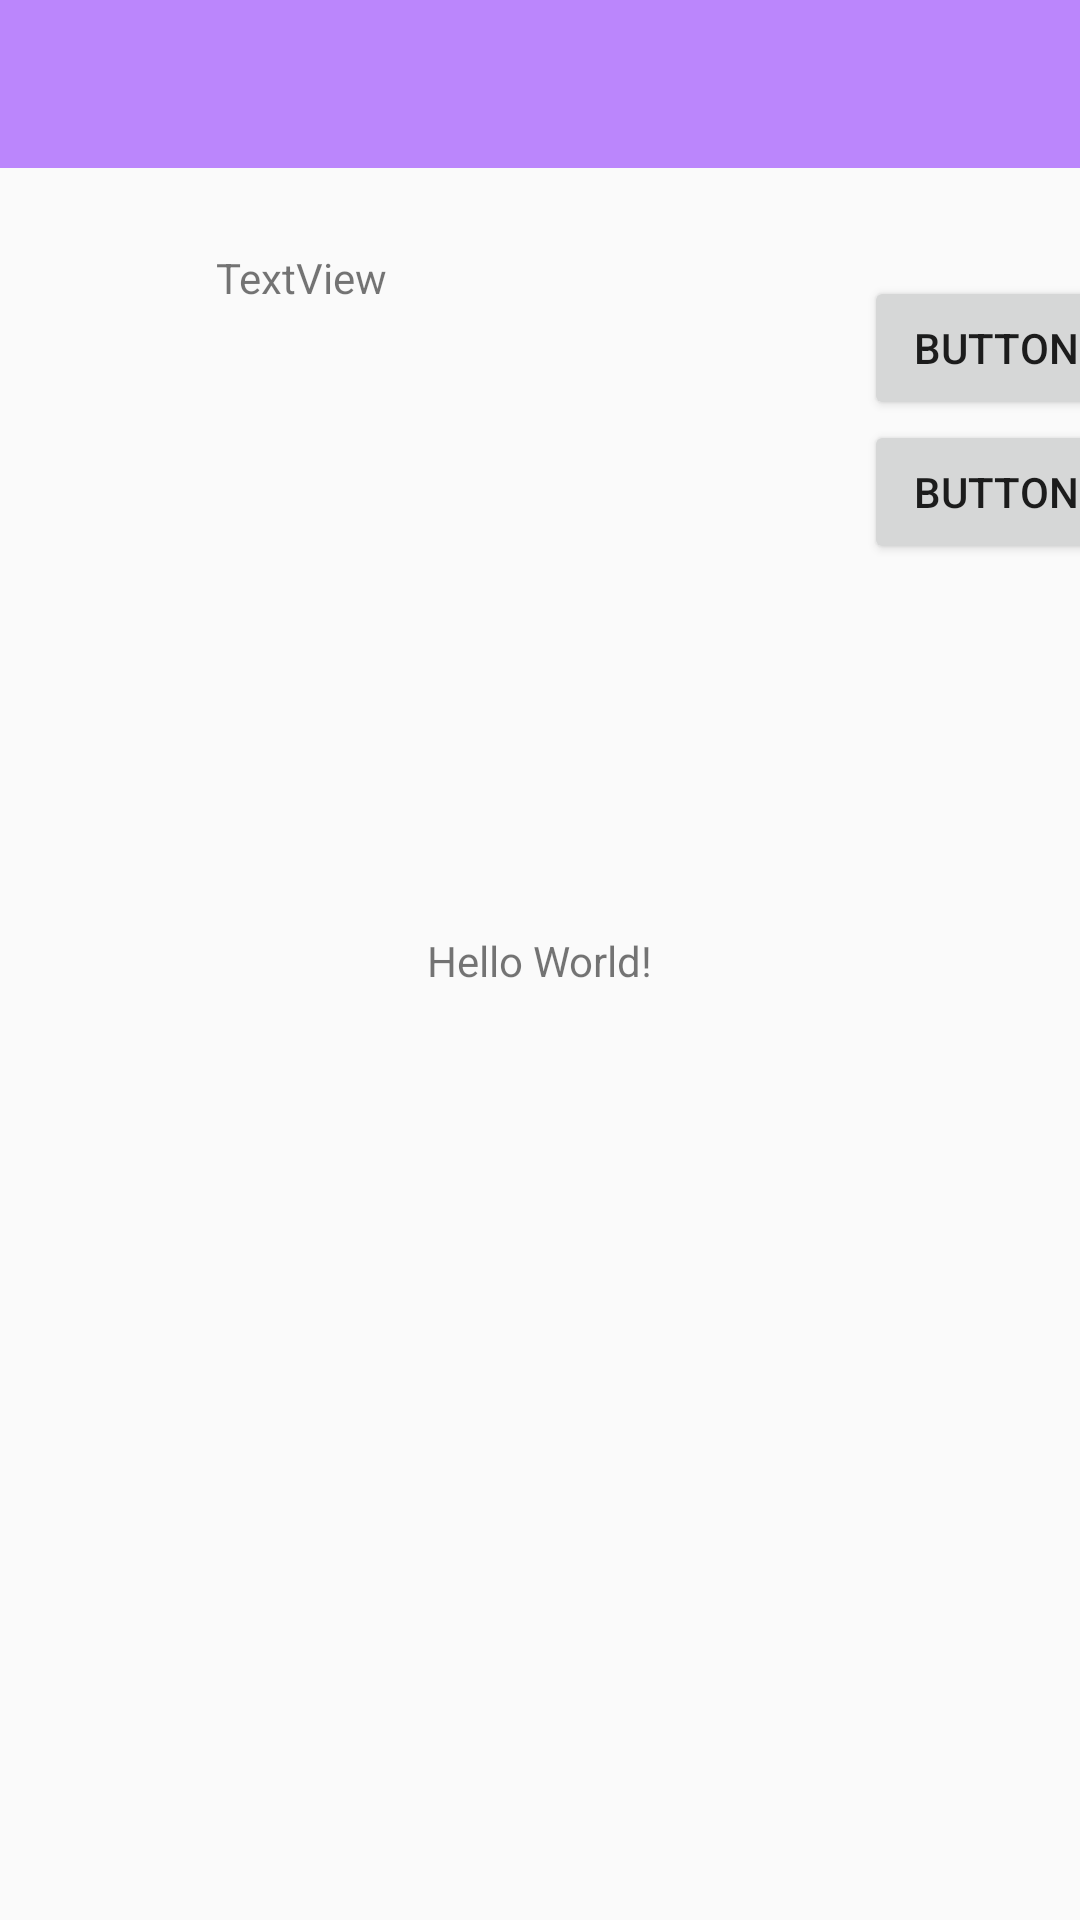

Reconstruct the res/layout file that produces this screen, plus the resources it refers to.
<!-- AndroidManifest.xml: application theme Theme.AppCompat.Light.NoActionBar -->
<!-- res/layout/activity_main.xml -->
<?xml version="1.0" encoding="utf-8"?>
<androidx.constraintlayout.widget.ConstraintLayout
    xmlns:android="http://schemas.android.com/apk/res/android"
    xmlns:app="http://schemas.android.com/apk/res-auto"
    xmlns:tools="http://schemas.android.com/tools"
    android:layout_width="match_parent"
    android:layout_height="match_parent"
    tools:context=".MainActivity">

    <TextView
        android:layout_width="wrap_content"
        android:layout_height="wrap_content"
        android:text="Hello World!"
        app:layout_constraintBottom_toBottomOf="parent"
        app:layout_constraintLeft_toLeftOf="parent"
        app:layout_constraintRight_toRightOf="parent"
        app:layout_constraintTop_toTopOf="parent" />

    <Button
        android:id="@+id/increaseScoreButton"
        android:layout_width="wrap_content"
        android:layout_height="wrap_content"
        android:layout_marginStart="181dp"
        android:layout_marginTop="92dp"
        android:layout_marginEnd="6dp"
        android:text="Button"
        app:layout_constraintEnd_toEndOf="parent"
        app:layout_constraintStart_toEndOf="@+id/scoreText"
        app:layout_constraintTop_toTopOf="parent" />

    <Button
        android:id="@+id/decreaseScoreButton"
        android:layout_width="wrap_content"
        android:layout_height="wrap_content"
        android:text="Button"
        app:layout_constraintStart_toStartOf="@+id/increaseScoreButton"
        app:layout_constraintTop_toBottomOf="@+id/increaseScoreButton" />

    <TextView
        android:id="@+id/scoreText"
        android:layout_width="wrap_content"
        android:layout_height="wrap_content"
        android:layout_marginStart="72dp"
        android:layout_marginTop="83dp"
        android:text="TextView"
        app:layout_constraintStart_toStartOf="parent"
        app:layout_constraintTop_toTopOf="parent" />

    <androidx.appcompat.widget.Toolbar
        android:id="@+id/toolbar"
        android:layout_width="409dp"
        android:layout_height="wrap_content"
        android:layout_marginStart="1dp"
        android:layout_marginEnd="1dp"
        android:background="@color/purple_200"
        android:minHeight="?attr/actionBarSize"
        android:theme="?attr/actionBarTheme"
        app:layout_constraintEnd_toEndOf="parent"
        app:layout_constraintStart_toStartOf="parent"
        app:layout_constraintTop_toTopOf="parent" />

</androidx.constraintlayout.widget.ConstraintLayout>
<!-- resources referenced by this layout -->
<resources>
  <color name="purple_200">#FFBB86FC</color>
</resources>
